Labelled photos from "dataset", an image-classification folder in farrelbima/guava_crystal. The possible labels are: grade A, grade B, grade C.

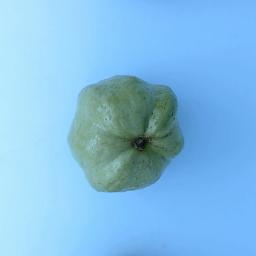
Label: grade C

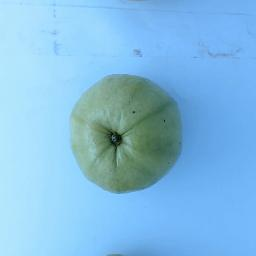
Label: grade B

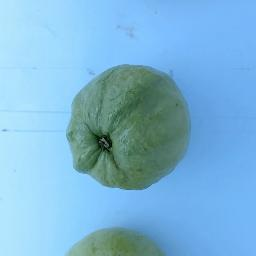
Label: grade B

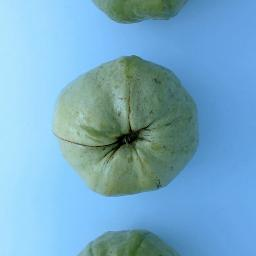
Label: grade A

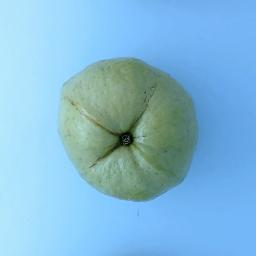
Label: grade A

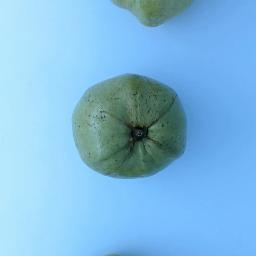
Label: grade C
